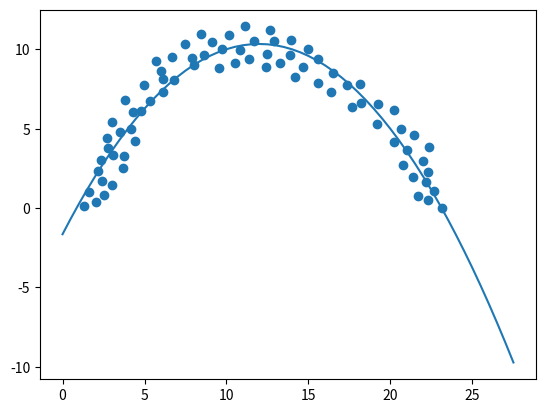

This chart was generated by the following Python code:
import matplotlib.pyplot as plt
import numpy as np

points_1 = np.array([(1, 1), (3, 2), (5, 3), (7, 3), (7, 4.25), (4.86, 3.87),
                     (8.46, 4.81), (8.2, 5.83), (10.84, 5.97), (10.46, 7.85),
                     (12.66, 8.35), (10.02, 6.35), (12.04, 8.41), (11.32, 8.25),
                     (9.36, 5.91), (6.42, 4.71), (4.72, 1.95), (2.76, 0.73),
                     (4.3, 2.87), (5.78, 2.55), (1.96, 1.77), (4, 1), (6.02, 3.33),
                     (5.76, 3.99), (7.98, 4.27), (9.02, 6.73), (11.62, 6.79),
                     (9.82, 7.27), (3.66, 1.77), (7.96, 3.35), (12, 9), (12.16, 7.61),
                     (9.08, 4.55), (10, 5), (10.54, 6.93), (7.2, 5.37), (7.2, 5.37),
                     (3.5, 2.65), (1.66, 0.51), (1, 0), (2.58, 1.41), (9.96, 5.61)],
                    dtype=np.float32)

points_2 = np.array([(1.6, 1.03), (3.82, 6.83), (8.62, 9.67), (14.64, 8.87), (18.18, 6.65),
                     (21.02, 3.67), (22.28, 0.53), (6.78, 8.07), (8, 9), (5.72, 9.27), (4.98, 7.77),
                     (2.72, 4.43), (2.18, 2.31), (3.04, 1.43), (1.34, 0.11), (3.76, 3.29), (3.5, 4.81),
                     (3.02, 5.45), (9.52, 8.83), (10.8, 9.99), (10.14, 10.93), (12.68, 11.21), (13.96, 10.59),
                     (13.9, 9.67), (12.5, 9.73), (11.68, 10.53), (14.16, 8.25), (16.5, 8.49), (15.56, 9.43),
                     (16.4, 7.29), (15.56, 7.89), (18.12, 7.81), (17.64, 6.35), (19.18, 5.31), (20.22, 6.17),
                     (20.62, 4.99), (20.2, 4.15), (20.78, 2.69), (21.36, 1.99), (22.26, 2.27), (22.66, 1.11),
                     (23.14, 0), (21.7, 0.75), (22.16, 1.63), (10.5, 9.17), (12.42, 8.89), (11.36, 9.41),
                     (9.1, 10.49), (9.72, 10.03), (7.44, 10.33), (6.68, 9.55), (6.02, 8.65), (7.92, 9.49),
                     (6.14, 8.17), (5.34, 6.73), (4.76, 6.11), (4.16, 4.99), (2.78, 3.77), (3.7, 2.53),
                     (2.4, 1.73), (2.52, 0.83), (2.04, 0.41), (4.42, 4.25), (3.06, 3.35), (2.34, 3.05),
                     (8.44, 10.97), (13.24, 9.13), (12.92, 10.53), (17.38, 7.75), (19.26, 6.59), (4.28, 6.07),
                     (22.34, 3.83), (11.14, 11.45), (22, 3), (21.46, 4.59), (6.12, 7.33), (15, 10)],
                    dtype=np.float32)

points_3 = np.array([(2, 3), (3, 3), (3, 4), (2.38, 4.39), (3, 4.61), (22.18, 8.25),
                     (4, 4.71), (4, 4), (4.62, 4.57), (5.46, 5.11), (19.9, 7.79),
                     (5.02, 5.51), (6.16, 4.35), (5.78, 5.73), (6.82, 5.91),
                     (7.14, 5.15), (8.02, 6.19), (7.62, 6.67), (8.8, 5.45),
                     (8.08, 5.37), (10, 6), (10.74, 5.21), (11.56, 4.61),
                     (12.24, 3.93), (11, 4), (11.6, 5.19), (11.18, 5.99), (2, 1),
                     (12.58, 5.97), (13.22, 5.43), (13.16, 4.99), (12.8, 4.59),
                     (14.4, 3.71), (14.4, 4.49), (13.44, 3.75), (15, 3), (14.94, 2.53),
                     (14.58, 2.51), (15.76, 2.69), (16.1, 3.37), (16.84, 3.25),
                     (16.76, 2.69), (16.78, 2.21), (17.68, 2.45), (17.28, 1.85),
                     (17.58, 1.73), (9.38, 6.97), (10.24, 7.19), (10.68, 6.83),
                     (10, 6.73), (8.76, 7.51), (8.62, 7.19), (8.96, 6.51), (8.58, 6.69),
                     (7.52, 7.51), (3.72, 3.01), (2.88, 2.53), (1.92, 2.49), (1.42, 2.71),
                     (1.74, 1.89), (2.14, 1.75), (0.86, 1.17), (1.48, 1.03), (20.34, 6.59),
                     (17.26, 4.13), (17.6, 3.61), (18.18, 3.41), (18.18, 4.15), (17.86, 4.55),
                     (17.44, 5.21), (18.26, 5.21), (18.56, 4.91), (18.26, 5.87), (18.88, 6.15),
                     (18.88, 5.73), (19.48, 6.51), (18.98, 6.87), (19.4, 6.19), (20, 6),
                     (20.36, 7.13), (20.38, 7.73), (17.82, 6.97), (18.82, 7.45), (19.26, 8.13),
                     (20.46, 8.65), (21.14, 8.03), (21.2, 7.41), (21.54, 6.87), (21.8, 7.43)],
                    dtype=np.float32)


def delta_calculus(first_line, second_line, third_line):
    """Using Sarrus theorem definition here"""

    det_value = 0
    det_value += first_line[0] * second_line[1] * third_line[2] + first_line[1] * second_line[2] * third_line[0] + \
                 first_line[2] * second_line[0] * third_line[1]

    det_value -= first_line[1] * second_line[0] * third_line[2] + first_line[0] * second_line[2] * third_line[1] + \
                 first_line[2] * second_line[1] * third_line[0]

    return det_value


def function_construct(list_of_points):
    sum_fourth_x = 0
    sum_cube_x = 0
    sum_square_x = 0
    sum_x = 0
    sum_product_xy = 0
    sum_product_xxy = 0
    sum_y = 0
    length_points = len(list_of_points)
    max_x = 0
    min_x = 0

    for point in list_of_points:
        if point[0] > max_x:
            max_x = int(point[0])
        if point[0] < min_x:
            min_x = int(point[0])

        sum_fourth_x += point[0] ** 4
        sum_cube_x += point[0] ** 3
        sum_square_x += point[0] ** 2
        sum_x += point[0]
        sum_product_xy += point[0] * point[1]
        sum_product_xxy += point[0] * point[0] * point[1]
        sum_y += point[1]

    stand_first_line = (sum_fourth_x, sum_cube_x, sum_square_x)
    stand_second_line = (sum_cube_x, sum_square_x, sum_x)
    stand_third_line = (sum_square_x, sum_x, length_points)
    variable_line = (sum_product_xxy, sum_product_xy, sum_y)

    det = delta_calculus(stand_first_line, stand_second_line, stand_third_line)

    det_a = delta_calculus(variable_line, stand_second_line, stand_third_line)

    det_b = delta_calculus(stand_first_line, variable_line, stand_third_line)

    det_c = delta_calculus(stand_first_line, stand_second_line, variable_line)

    a = det_a / det
    b = det_b / det
    c = det_c / det

    parabolic_x = []
    parabolic_y = []

    for i in range(min_x, max_x + 5):
        parabolic_y.append(a * i ** 2 + b * i + c)
        parabolic_x.append(i)
        i += 0.5
        parabolic_y.append(a * i ** 2 + b * i + c)
        parabolic_x.append(i)

    points_x = []
    points_y = []
    for point in list_of_points:
        points_x.append(point[0])
        points_y.append(point[1])

    fig = plt.figure()
    axis = fig.add_subplot()
    axis.plot(parabolic_x, parabolic_y)
    axis.scatter(points_x, points_y)

    print(f'f(x) = {a}.x² + {b}.x + {c}')

    return plt.show()


if __name__ == '__main__':
    function_construct(points_2)
